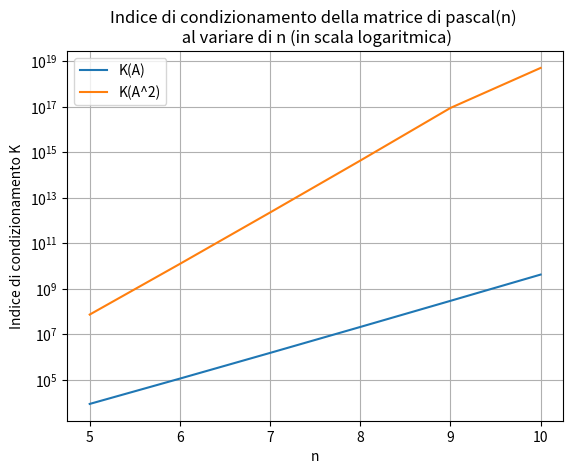

Write Python code to recreate this figure.
#!/usr/bin/env python3
# -*- coding: utf-8 -*-
"""
Appello del 15 Gennaio 2021 - Esercizio 2
-----------------------------------------
SISTEMI LINEARI
"""

import numpy as np
import scipy.linalg as spl
import matplotlib.pyplot as plt

'''
a) Scrivere la function LU_nopivot che, presa in input una matrice A, restituisce in output le matrici
   L e U associate al metodo di eliminazione gaussiana senza pivoting.
'''

def LU_nopivot(A):
    n, m = A.shape 
    if n != m:
        print("ERRORE: matrice non quadrate")
        return [], [], 1
    
    U = A.copy()
    for k in range(n):
        if U[k, k] == 0:
            print("ERROR: elemento pivotale nullo")
            return [], [], 1
        
        U[k+1:n, k] = U[k+1:n, k] / U[k, k]
        U[k+1:n, k+1:n] = U[k+1:n, k+1:n] - np.outer(U[k+1:n, k], U[k, k+1:n])
        
    L = np.tril(U, -1) + np.eye(n)
    U = np.triu(U)
    return L, U, 0

'''
a) Scrivere la function che implementa il metodo delle sostituzioni all’indietro per risolvere un sistema
   lineare con matrice dei coefficienti triangolare superiore.
'''

def backward(A, b):
    n, m = A.shape
    if n != m:
        print("ERRORE: matrice non quadrata")
        return [], 1
    elif np.all(np.diag(A)) != True:
        print("ERRORE: det(A) = 0")
        return [], 1
    
    x = np.zeros((n, 1))
    for i in range(n - 1, -1, -1):
        s = np.dot(A[i, i+1:n], x[i+1:n])
        x[i] = (b[i] - s) / A[i, i]
        
    return x, 0

'''
c) Scrivere la function che implementa il metodo delle sostituzioni in avanti per risolvere un sistema
   lineare con matrice dei coefficienti triangolare inferiore.
'''

def forward(A, b):
    n, m = A.shape
    if n != m:
        print("ERRORE: matrice non quadrata")
        return [], 1
    elif np.all(np.diag(A)) != True:
        print("ERRORE: det(A) = 0")
        return [], 1
    
    x = np.zeros((n, 1))
    for i in range(n):
        s = np.dot(A[i, :i], x[:i])
        x[i] = (b[i] - s) / A[i, i]
        
    return x, 0

'''
d) Scrivere lo script in cui si sfruttano la fattorizzazione LU di A e le function implementate in b) e c) per 
   calcolare le soluzioni dei sistemi lineari
                           A.T x = b     e     A**2 x = c
   con A = pascal(n), b = A.T ∗ ones(n, 1), c = A**2 ∗ ones(n, 1) per tutti i valori di n tali che 5 <= n <= 10.
   
   NOTE: (1) La matrice di Pascal è una particolare matrice che contiene al suo interno un triangolo di Tartaglia,
             ossia i coefficienti binomiali. Ad esempio la matrice di pascal di ordine 6:
                
                                       | 1	1	1	1	1	1	1   |
                                       | 1	2	3	4	5	6	7   |
                                       | 1	3	6	10	15	21	28  |
                                A(6) = | 1	4	10	20	35	56	84  |
                                       | 1	5	15	35	70	126	210 |
                                       | 1	6	21	56	126	252	462 |
                                       | 1	7	28	84	210	462	924 |
                                       
             Si osservi che (a) A è simmetrica (i.e. A.T = A) e (b) è mal condizionata per n grandi (vedi grafici). 
             In generale vale:
                                          K_2(A.T A) = K_2(A)**2                                
             (slide norme - pg 14).
             Per (a) A**2 = A.T A => K_2(A**2) = K_2(A)**2. Ergo la matrice A**2 ha indice di condizionamento 
             peggiore di quello di A.
       
         (2) Prestare attenzione alla traccia: per il calcolo del sistema A**2 x = c NON si deve determinare la 
             fattorizzazione di A^2, bensì si deve risolvere sfruttando solo la fattorizzazioni LU di A.
            
         (3) Risolvo A.T x = b <=> (L U).T x = b <=> U.T L.T x = b 
             Si ricorda infatti che il trasposto di un prodotto è il prodotto dei trasposti, con ordine inverso 
             (il prodotto matriciale non gode della proprietà commutativa!)
            
         (4) Risolvo A**2 x = b <=> A A x = b <=> L U L U x = b. Per risolvere L U L U x = b qui utilizzo la funzione
             LULU_solve che estende il processo di risoluzione di LU_solve:
                IV)  U x = y3
                III) L y3 = y2
                II)  U y2 = y1
                I)   L y1 = c
         
e) Relativamente alla risoluzione del sistema lineare con matrice A2, il procedimento indicato al punto
   d) ha qualche vantaggio? Motivare la risposta.
    
   Conviene utilizzare la strategia proposta per la soluzione del secondo sistema e NON calcolare la fattorizzazione
   LU di A**2, perchè A è mal condizionata e il sistema lineare con matrice A**2 ha un indice di condizionamento 
   pari al quadrato di A (vd. note p.to (a)), pertanto è opportuno risolvere i 4 sistemi lineari con matrici 
   triangolare che hanno sicuramente un indice di condizionamento molto inferiore di A**2.
'''

def LU_solve(L, U, b):
    y, flag = forward(L, b)
    if flag == 0:
        x, flag = backward(U, y)
    
    return x, flag    

def LULU_solve(L, U, c):
    '''
    Risoluzione in "cascata" di L U L U x = c
    '''
    y1, flag = forward(L, c)
    y2, flag = backward(U, y1)
    y3, flag = forward(L, y2)
    x,  flag = backward(U, y3)
    return x

start = 5
stop = 10
step = 1
condA = []
condAA = []

for n in range(start, stop + step, step):
    A = spl.pascal(n)
    # calcolo indice di condizionamento di A e di A^2
    condA.append(spl.norm(A) * spl.norm(spl.inv(A)))
    condAA.append(spl.norm(np.dot(A, A)) * spl.norm(spl.inv(np.dot(A, A))))

    b = np.dot(A.T, np.ones((n, 1)))
    c = np.dot(np.dot(A, A), np.ones((n, 1)))
    
    # fattorizzazione di A
    L, U, flag = LU_nopivot(A)

    # soluzione A.T x = b
    x1 = LU_solve(U.T, L.T, b)
    # soluzione A^2 x = c
    x2 = LULU_solve(L, U, c)
    
    # stampa soluzioni
    print("========================= n =", n, "=========================")
    print("Soluzione del sistema lineare A.T x = b \n", x1)
    print("\n Soluzione del sistema lineare A^2 x = b \n", x2)
    
# grafico indice di condizionamento di A
x_axis = np.arange(start, stop + step, step)
plt.semilogy(x_axis, condA, x_axis, condAA)
plt.xlabel("n")
plt.ylabel("Indice di condizionamento K")
plt.legend(["K(A)", "K(A^2)"])
plt.title("Indice di condizionamento della matrice di pascal(n) \n al variare di n (in scala logaritmica)")
plt.grid(True)
plt.show()
